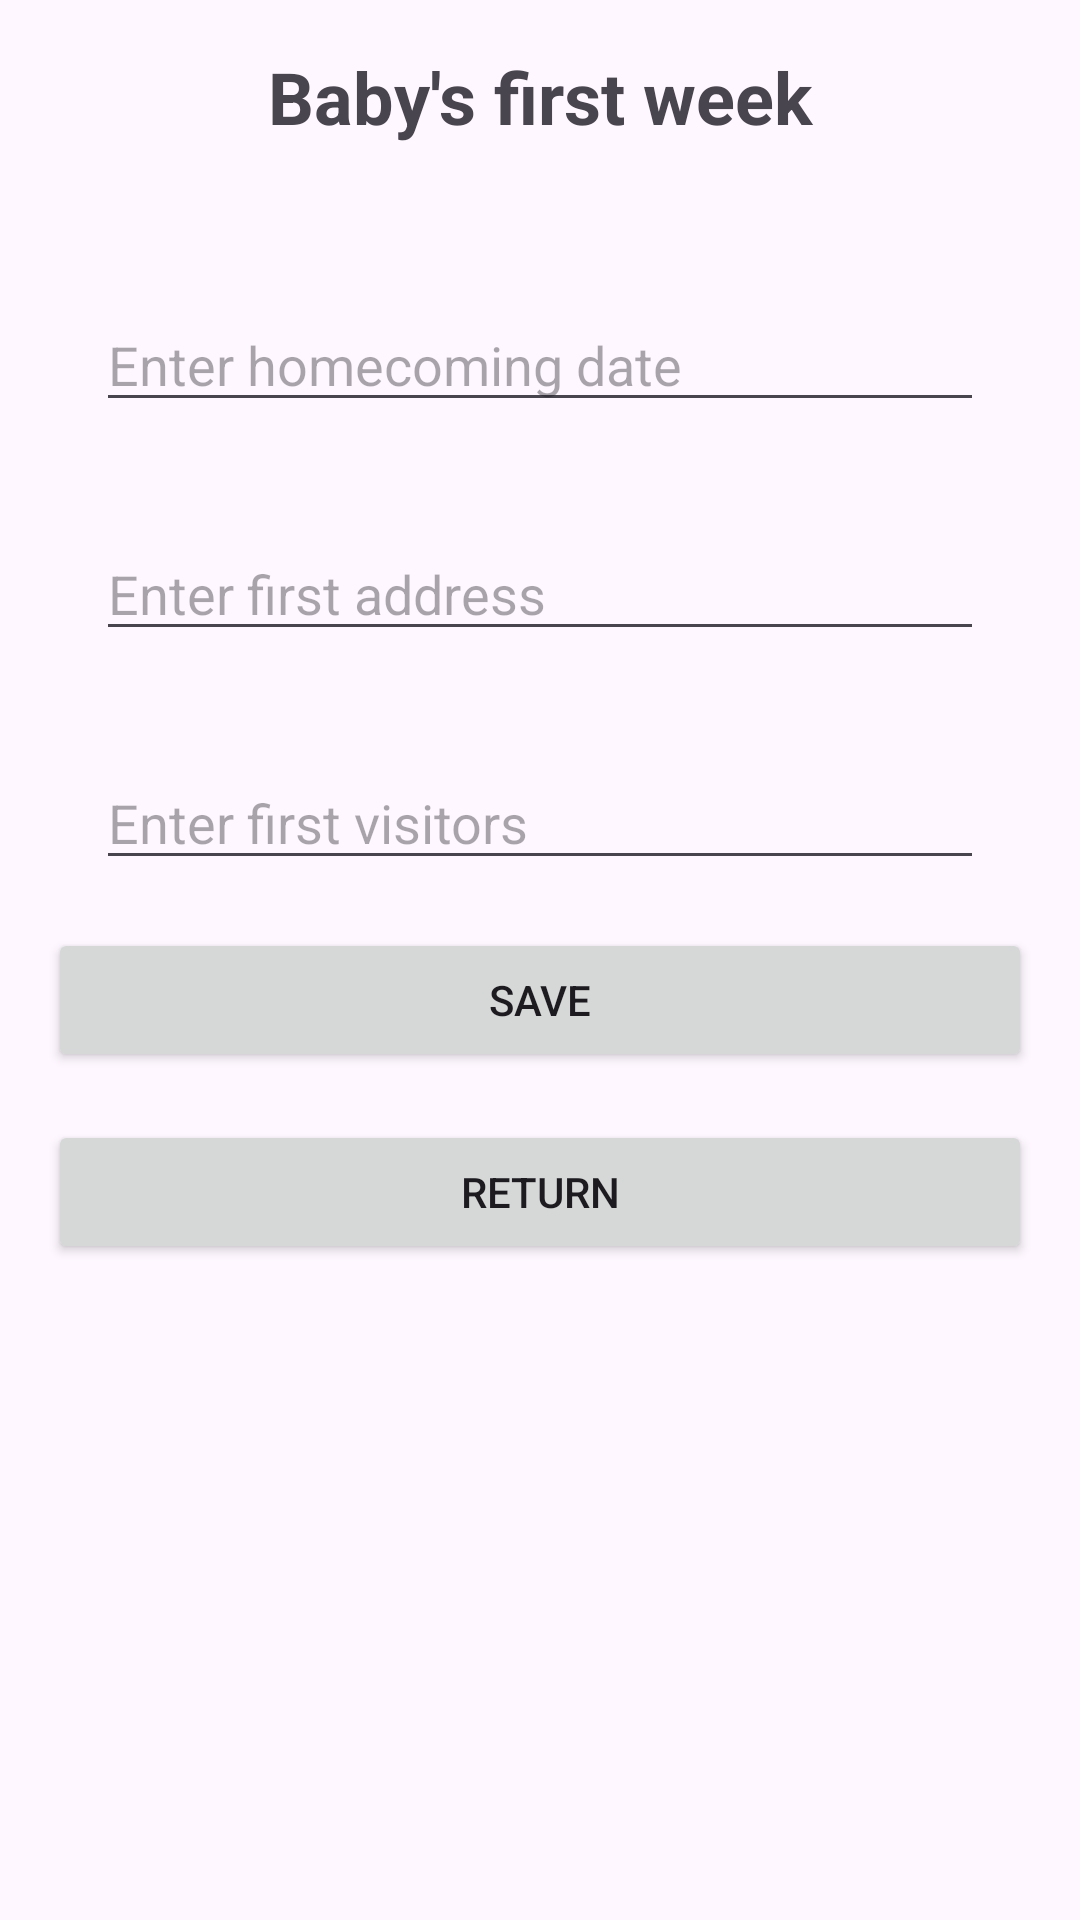

Layout XML and referenced resources for this Android screen:
<!-- AndroidManifest.xml: application theme Theme.BabyJournal -->
<!-- res/layout/activity_babysfirstweek.xml -->
<?xml version="1.0" encoding="utf-8"?>
<LinearLayout xmlns:android="http://schemas.android.com/apk/res/android"
    xmlns:tools="http://schemas.android.com/tools"
    android:layout_width="match_parent"
    android:layout_height="match_parent"
    android:orientation="vertical"
    android:padding="16dp"
    tools:context=".BabysFirstWeekActivity">

    <TextView
        android:id="@+id/FirstWeekText"
        android:layout_width="match_parent"
        android:layout_height="wrap_content"
        android:layout_marginBottom="16dp"
        android:text="Baby's first week"
        android:textAlignment="center"
        android:textSize="24sp"
        android:textStyle="bold" />

    <TextView
        android:id="@+id/homecomingLabel"
        android:layout_width="match_parent"
        android:layout_height="wrap_content"
        android:layout_marginTop="16dp"
        android:layout_marginStart="16dp"
        android:layout_marginEnd="16dp"
        android:textStyle="bold"/>

    <EditText
        android:id="@+id/homecomingEdit"
        android:layout_width="match_parent"
        android:layout_height="wrap_content"
        android:layout_marginStart="16dp"
        android:layout_marginEnd="16dp"
        android:hint="Enter homecoming date"/>

    <TextView
        android:id="@+id/addressLabel"
        android:layout_width="match_parent"
        android:layout_height="wrap_content"
        android:layout_marginTop="16dp"
        android:layout_marginStart="16dp"
        android:layout_marginEnd="16dp"
        android:textStyle="bold"/>

    <EditText
        android:id="@+id/addressEdit"
        android:layout_width="match_parent"
        android:layout_height="wrap_content"
        android:layout_marginStart="16dp"
        android:layout_marginEnd="16dp"
        android:hint="Enter first address"/>

    <TextView
        android:id="@+id/visitorsLabel"
        android:layout_width="match_parent"
        android:layout_height="wrap_content"
        android:layout_marginTop="16dp"
        android:layout_marginStart="16dp"
        android:layout_marginEnd="16dp"
        android:textStyle="bold"/>

    <EditText
        android:id="@+id/visitorsEdit"
        android:layout_width="match_parent"
        android:layout_height="wrap_content"
        android:layout_marginStart="16dp"
        android:layout_marginEnd="16dp"
        android:hint="Enter first visitors"/>

    <Button
        android:id="@+id/saveButton"
        android:layout_width="match_parent"
        android:layout_height="wrap_content"
        android:text="Save"
        android:layout_gravity="center_horizontal"
        android:layout_marginTop="16dp"/>

    <Button
        android:id="@+id/returnButton"
        android:layout_width="match_parent"
        android:layout_height="wrap_content"
        android:text="Return"
        android:layout_gravity="center_horizontal"
        android:layout_marginTop="16dp"/>

</LinearLayout>
<!-- resources referenced by this layout -->
<resources>
  <style name="Theme.BabyJournal" parent="Base.Theme.BabyJournal" />
  <style name="Base.Theme.BabyJournal" parent="Theme.Material3.DayNight.NoActionBar">
          
          
      </style>
</resources>
